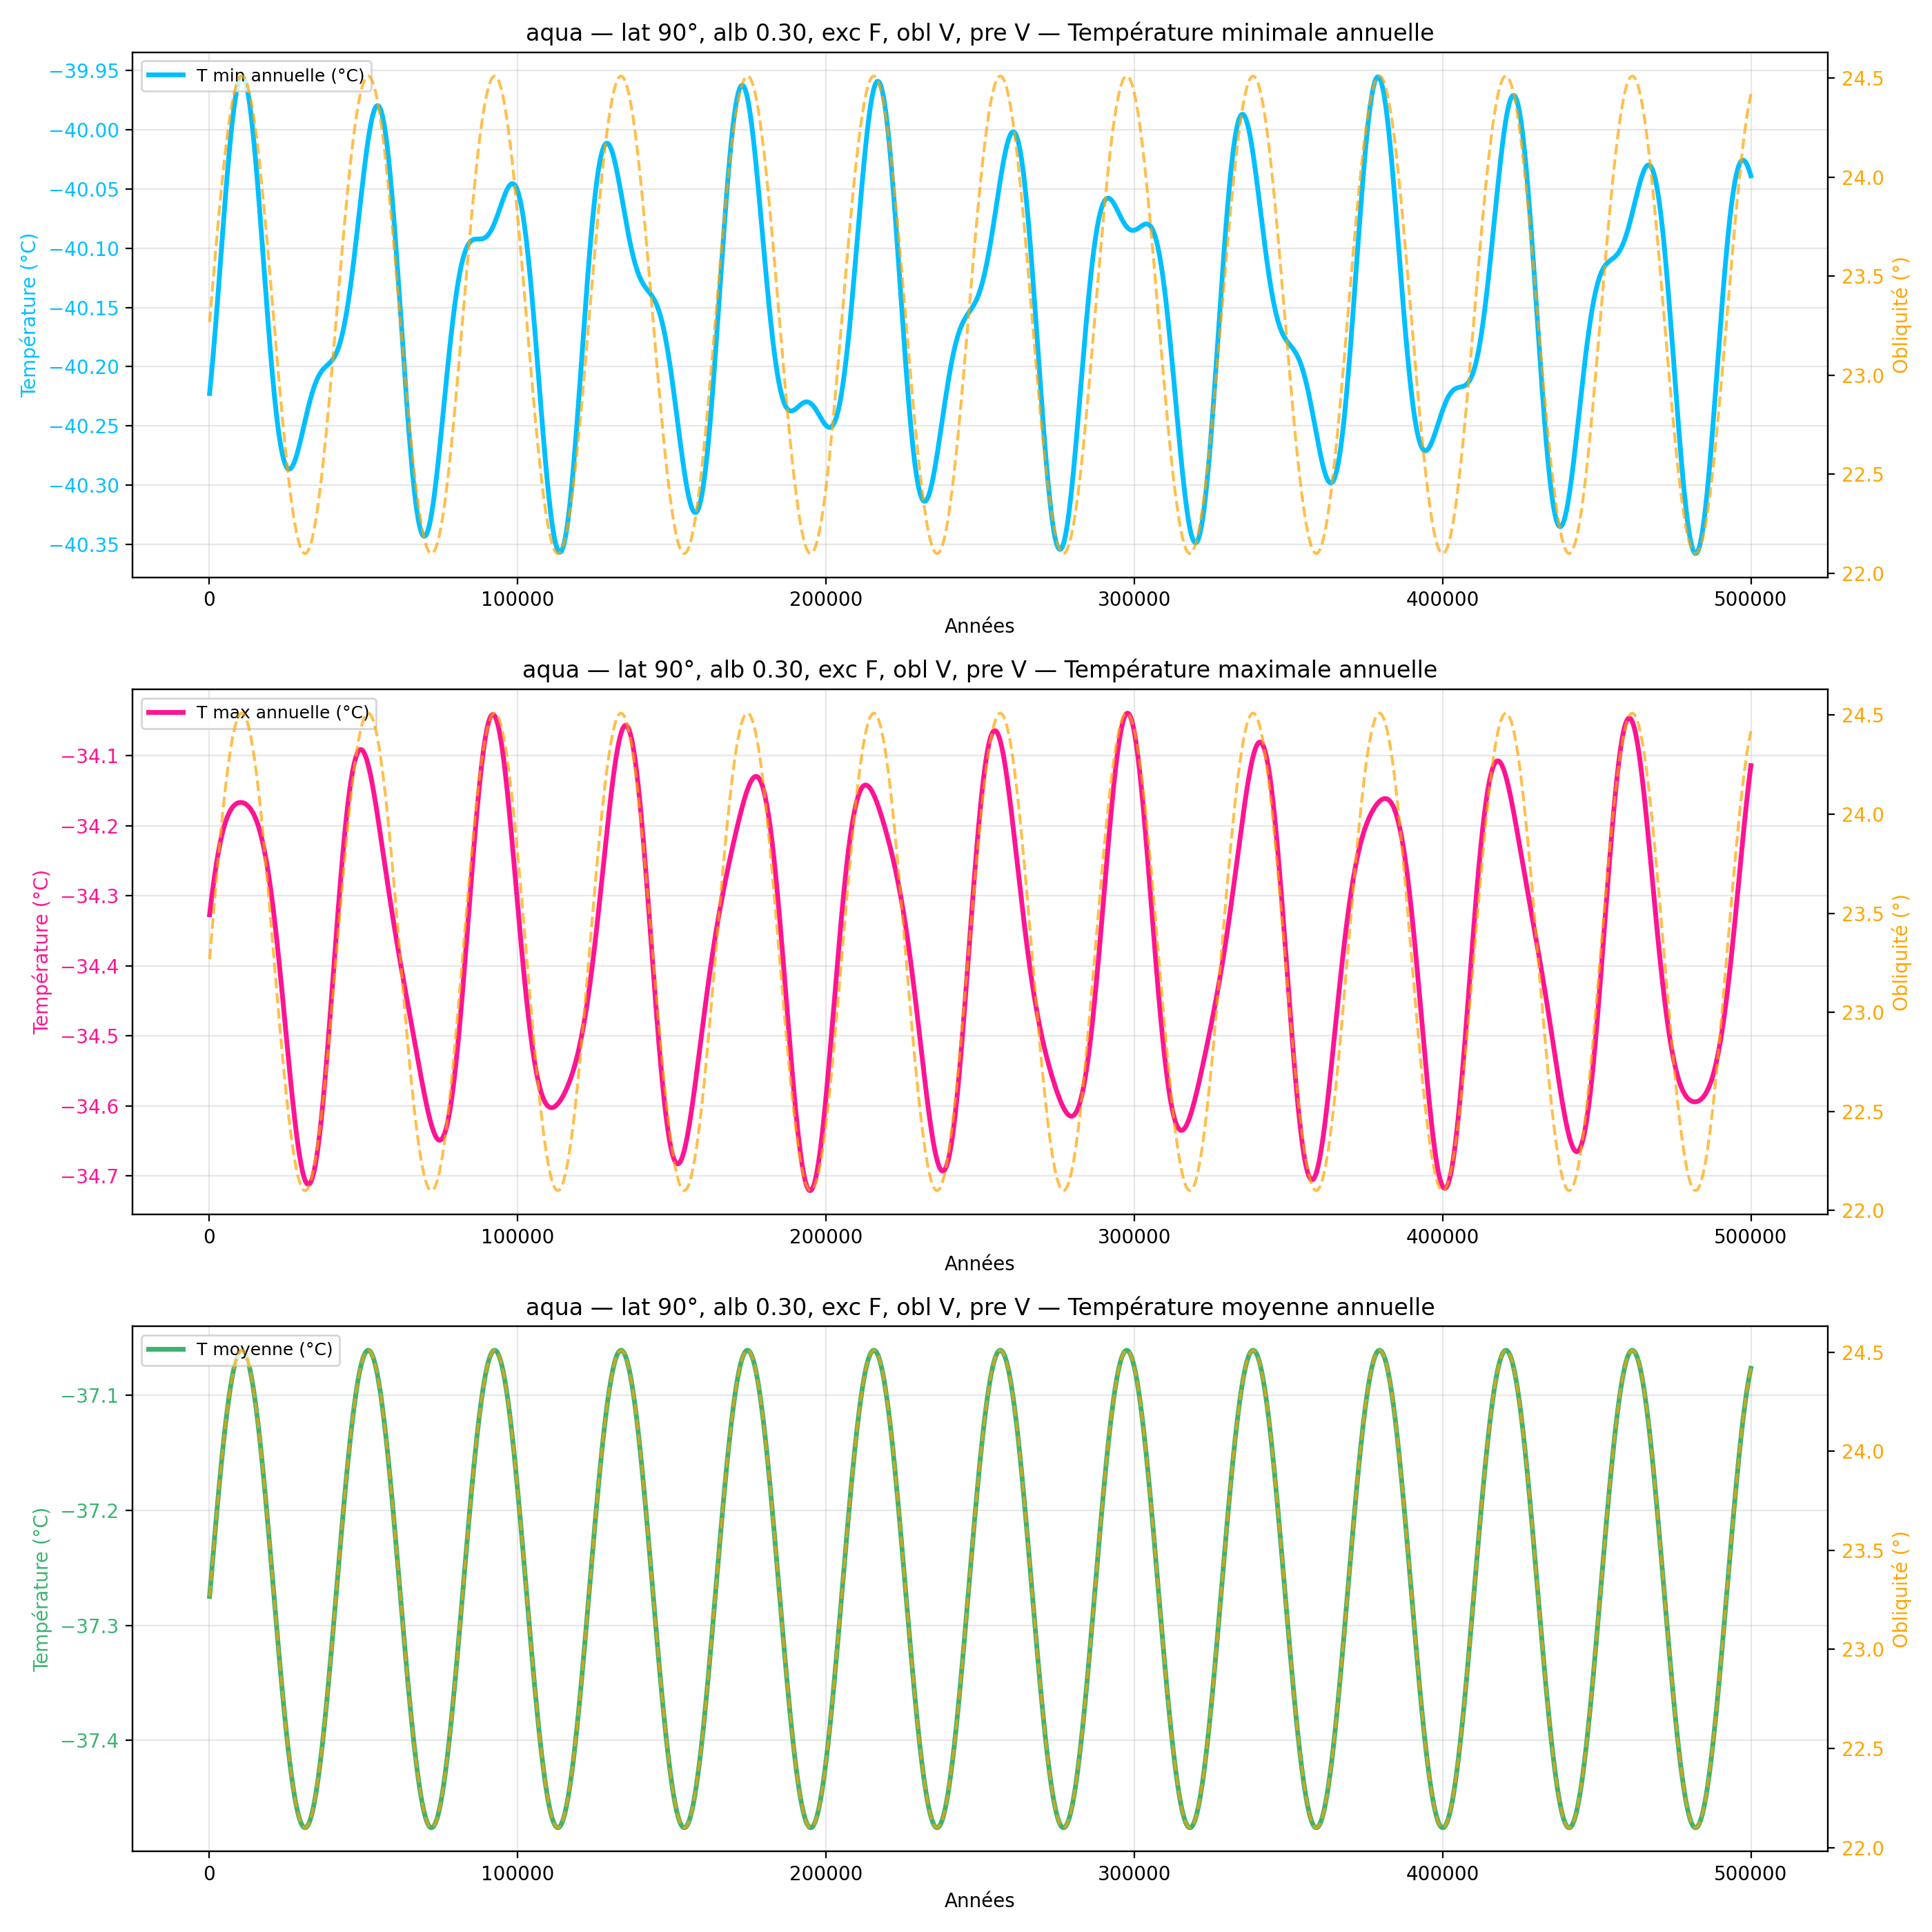

The table this chart was drawn from, first rows:
year, mean_C_degC, max_C_degC, min_C_degC
100, -37.27, -34.33, -40.22
200, -37.27, -34.32, -40.22
300, -37.27, -34.32, -40.22
400, -37.27, -34.32, -40.21
500, -37.26, -34.31, -40.21
600, -37.26, -34.31, -40.21
700, -37.26, -34.31, -40.21
800, -37.25, -34.3, -40.2
900, -37.25, -34.3, -40.2
1000, -37.25, -34.29, -40.2
1100, -37.24, -34.29, -40.2
1200, -37.24, -34.29, -40.19
1300, -37.24, -34.28, -40.19
1400, -37.23, -34.28, -40.19
1500, -37.23, -34.28, -40.18
1600, -37.23, -34.28, -40.18
1700, -37.22, -34.27, -40.18
1800, -37.22, -34.27, -40.17
1900, -37.22, -34.27, -40.17
2000, -37.22, -34.26, -40.17
2100, -37.21, -34.26, -40.16
2200, -37.21, -34.26, -40.16
2300, -37.21, -34.25, -40.16
2400, -37.2, -34.25, -40.15
2500, -37.2, -34.25, -40.15
2600, -37.2, -34.25, -40.15
2700, -37.19, -34.24, -40.14
2800, -37.19, -34.24, -40.14
2900, -37.19, -34.24, -40.14
3000, -37.19, -34.24, -40.13
3100, -37.18, -34.23, -40.13
3200, -37.18, -34.23, -40.13
3300, -37.18, -34.23, -40.12
3400, -37.17, -34.23, -40.12
3500, -37.17, -34.23, -40.12
3600, -37.17, -34.22, -40.11
3700, -37.17, -34.22, -40.11
3800, -37.16, -34.22, -40.11
3900, -37.16, -34.22, -40.1
4000, -37.16, -34.22, -40.1
4100, -37.15, -34.21, -40.1
4200, -37.15, -34.21, -40.09
4300, -37.15, -34.21, -40.09
4400, -37.15, -34.21, -40.09
4500, -37.14, -34.21, -40.08
4600, -37.14, -34.2, -40.08
4700, -37.14, -34.2, -40.07
4800, -37.14, -34.2, -40.07
4900, -37.13, -34.2, -40.07
5000, -37.13, -34.2, -40.06
5100, -37.13, -34.2, -40.06
5200, -37.13, -34.2, -40.06
5300, -37.12, -34.19, -40.05
5400, -37.12, -34.19, -40.05
5500, -37.12, -34.19, -40.05
5600, -37.12, -34.19, -40.05
5700, -37.12, -34.19, -40.04
5800, -37.11, -34.19, -40.04
5900, -37.11, -34.19, -40.04
6000, -37.11, -34.19, -40.03
... 4,940 more rows
